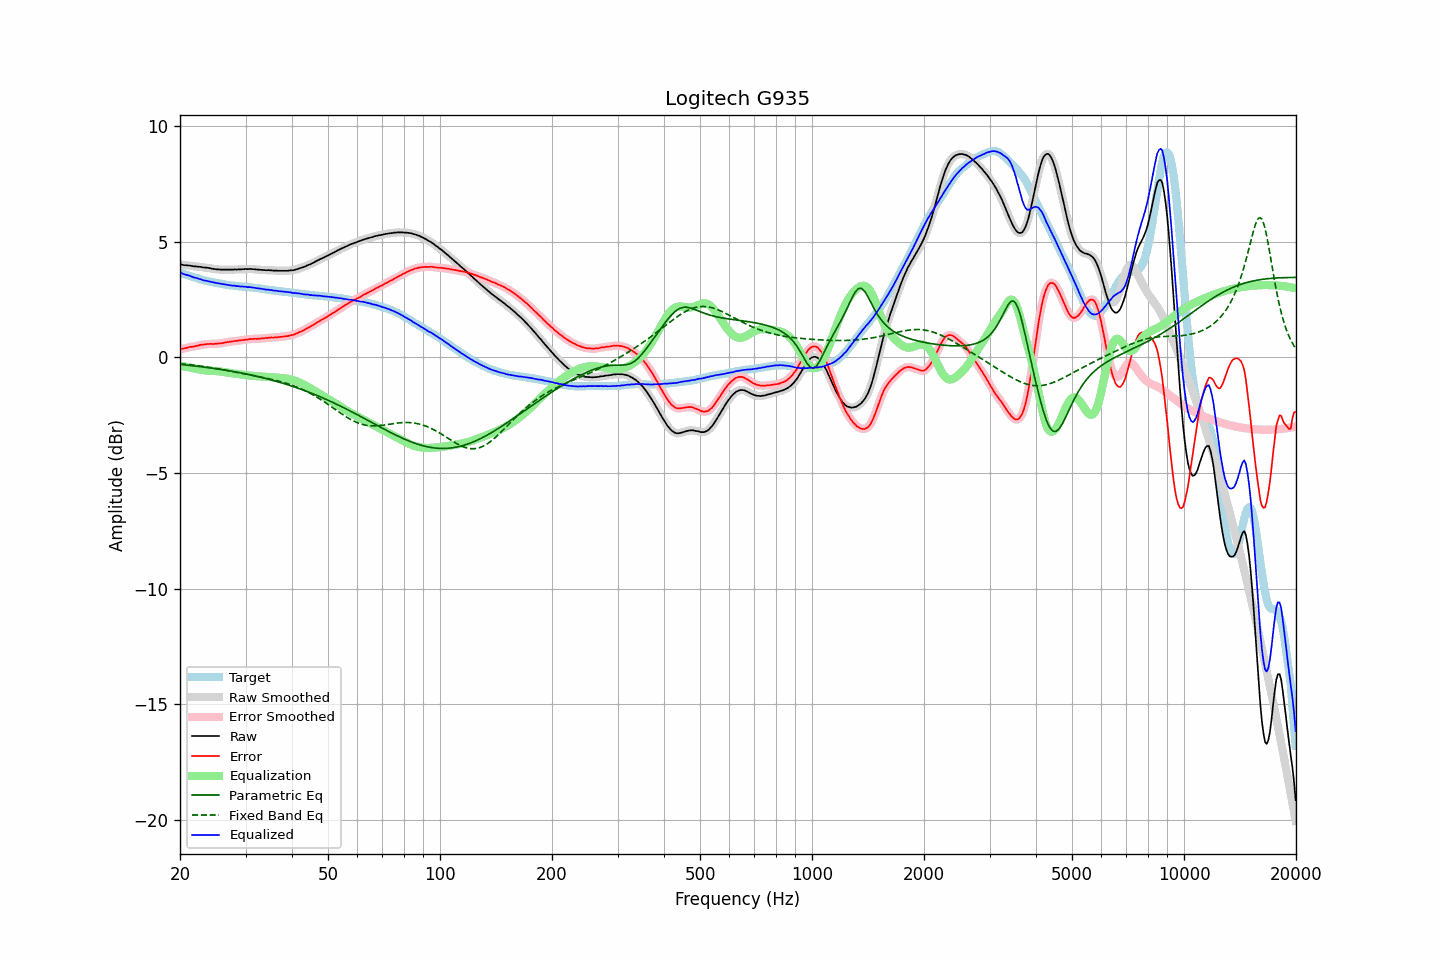

Data behind this chart, as committed beside it:
frequency, raw, error, smoothed, error_smoothed, equalization, parametric_eq, fixed_band_eq, equalized_raw, equalized_smoothed, target
20.00, 4.03, 0.36, 4.03, 0.36, -0.36, -0.30, -0.27, 3.67, 3.67, 3.67
20.20, 4.02, 0.37, 4.01, 0.37, -0.37, -0.31, -0.28, 3.64, 3.64, 3.64
20.40, 4.00, 0.38, 4.00, 0.38, -0.39, -0.32, -0.29, 3.61, 3.61, 3.61
20.61, 3.99, 0.39, 3.99, 0.40, -0.40, -0.33, -0.29, 3.59, 3.59, 3.59
20.81, 3.99, 0.41, 3.98, 0.41, -0.41, -0.33, -0.30, 3.57, 3.57, 3.57
21.02, 3.98, 0.43, 3.98, 0.43, -0.43, -0.34, -0.31, 3.55, 3.55, 3.54
21.23, 3.98, 0.45, 3.97, 0.45, -0.44, -0.35, -0.32, 3.54, 3.53, 3.52
21.44, 3.96, 0.45, 3.96, 0.46, -0.45, -0.35, -0.32, 3.50, 3.50, 3.50
21.66, 3.95, 0.46, 3.95, 0.47, -0.47, -0.36, -0.33, 3.48, 3.48, 3.48
21.87, 3.94, 0.47, 3.94, 0.48, -0.48, -0.37, -0.34, 3.45, 3.46, 3.46
22.09, 3.94, 0.50, 3.93, 0.49, -0.50, -0.38, -0.35, 3.44, 3.44, 3.44
22.31, 3.93, 0.51, 3.93, 0.51, -0.51, -0.39, -0.36, 3.42, 3.42, 3.42
22.54, 3.92, 0.53, 3.92, 0.53, -0.52, -0.39, -0.37, 3.39, 3.40, 3.39
22.76, 3.92, 0.55, 3.91, 0.54, -0.54, -0.40, -0.38, 3.38, 3.37, 3.37
22.99, 3.90, 0.55, 3.90, 0.55, -0.55, -0.41, -0.39, 3.35, 3.35, 3.35
23.22, 3.89, 0.56, 3.89, 0.56, -0.56, -0.42, -0.40, 3.33, 3.33, 3.33
23.45, 3.89, 0.57, 3.88, 0.57, -0.57, -0.43, -0.41, 3.32, 3.32, 3.32
23.69, 3.88, 0.58, 3.88, 0.58, -0.57, -0.44, -0.42, 3.30, 3.30, 3.30
23.92, 3.87, 0.58, 3.87, 0.58, -0.58, -0.45, -0.43, 3.29, 3.29, 3.29
24.16, 3.86, 0.59, 3.85, 0.58, -0.58, -0.46, -0.44, 3.28, 3.27, 3.27
24.40, 3.84, 0.58, 3.84, 0.58, -0.58, -0.47, -0.45, 3.25, 3.26, 3.26
24.65, 3.83, 0.58, 3.83, 0.58, -0.59, -0.48, -0.46, 3.24, 3.24, 3.25
24.89, 3.82, 0.59, 3.82, 0.59, -0.59, -0.49, -0.47, 3.23, 3.23, 3.23
25.14, 3.81, 0.59, 3.81, 0.59, -0.59, -0.50, -0.49, 3.21, 3.22, 3.22
25.39, 3.81, 0.60, 3.80, 0.60, -0.60, -0.51, -0.50, 3.21, 3.20, 3.20
25.65, 3.80, 0.60, 3.80, 0.60, -0.61, -0.52, -0.51, 3.19, 3.19, 3.19
25.91, 3.80, 0.61, 3.80, 0.61, -0.62, -0.53, -0.52, 3.18, 3.18, 3.18
26.16, 3.80, 0.62, 3.80, 0.63, -0.63, -0.54, -0.53, 3.17, 3.17, 3.17
26.43, 3.80, 0.64, 3.80, 0.64, -0.64, -0.55, -0.55, 3.16, 3.16, 3.15
26.69, 3.80, 0.66, 3.80, 0.66, -0.65, -0.56, -0.56, 3.14, 3.14, 3.14
26.96, 3.80, 0.67, 3.80, 0.67, -0.66, -0.57, -0.57, 3.13, 3.13, 3.13
27.23, 3.80, 0.68, 3.80, 0.68, -0.68, -0.59, -0.59, 3.12, 3.12, 3.12
27.50, 3.80, 0.69, 3.80, 0.69, -0.69, -0.60, -0.60, 3.11, 3.11, 3.11
27.77, 3.80, 0.69, 3.80, 0.70, -0.70, -0.61, -0.61, 3.10, 3.10, 3.11
28.05, 3.81, 0.71, 3.80, 0.70, -0.70, -0.62, -0.63, 3.10, 3.10, 3.10
28.33, 3.80, 0.71, 3.80, 0.71, -0.71, -0.63, -0.64, 3.08, 3.09, 3.09
28.62, 3.81, 0.72, 3.80, 0.72, -0.72, -0.65, -0.65, 3.08, 3.08, 3.08
28.90, 3.81, 0.73, 3.81, 0.73, -0.73, -0.66, -0.67, 3.08, 3.07, 3.07
29.19, 3.81, 0.73, 3.81, 0.74, -0.74, -0.67, -0.68, 3.07, 3.07, 3.07
29.48, 3.82, 0.76, 3.81, 0.75, -0.75, -0.69, -0.69, 3.07, 3.06, 3.06
29.78, 3.82, 0.76, 3.82, 0.76, -0.76, -0.70, -0.71, 3.06, 3.06, 3.06
30.08, 3.83, 0.78, 3.82, 0.77, -0.77, -0.72, -0.72, 3.06, 3.05, 3.05
30.38, 3.82, 0.77, 3.82, 0.78, -0.78, -0.73, -0.74, 3.04, 3.05, 3.05
30.68, 3.83, 0.79, 3.82, 0.79, -0.79, -0.75, -0.75, 3.04, 3.04, 3.04
30.99, 3.83, 0.80, 3.82, 0.79, -0.79, -0.76, -0.76, 3.04, 3.03, 3.03
31.30, 3.82, 0.79, 3.82, 0.80, -0.80, -0.78, -0.78, 3.02, 3.03, 3.02
31.61, 3.82, 0.80, 3.81, 0.80, -0.80, -0.79, -0.79, 3.02, 3.01, 3.01
31.93, 3.81, 0.81, 3.81, 0.80, -0.80, -0.81, -0.80, 3.00, 3.00, 3.00
32.24, 3.80, 0.80, 3.80, 0.80, -0.81, -0.82, -0.82, 2.99, 2.99, 3.00
32.57, 3.80, 0.81, 3.79, 0.81, -0.81, -0.84, -0.83, 2.99, 2.98, 2.99
32.89, 3.79, 0.81, 3.79, 0.81, -0.81, -0.86, -0.85, 2.97, 2.97, 2.98
33.22, 3.79, 0.82, 3.78, 0.82, -0.82, -0.87, -0.86, 2.97, 2.96, 2.96
33.55, 3.78, 0.82, 3.78, 0.83, -0.83, -0.89, -0.87, 2.95, 2.95, 2.95
33.89, 3.78, 0.84, 3.78, 0.83, -0.83, -0.91, -0.89, 2.94, 2.94, 2.94
34.23, 3.77, 0.84, 3.77, 0.84, -0.84, -0.92, -0.90, 2.93, 2.93, 2.93
34.57, 3.78, 0.85, 3.77, 0.85, -0.85, -0.94, -0.92, 2.93, 2.93, 2.93
34.92, 3.77, 0.85, 3.77, 0.85, -0.85, -0.96, -0.93, 2.92, 2.92, 2.92
35.27, 3.77, 0.86, 3.77, 0.86, -0.86, -0.98, -0.95, 2.91, 2.91, 2.90
35.62, 3.76, 0.86, 3.76, 0.86, -0.86, -1.00, -0.97, 2.89, 2.90, 2.90
35.97, 3.76, 0.87, 3.76, 0.87, -0.87, -1.02, -0.98, 2.89, 2.89, 2.89
... 635 more rows
